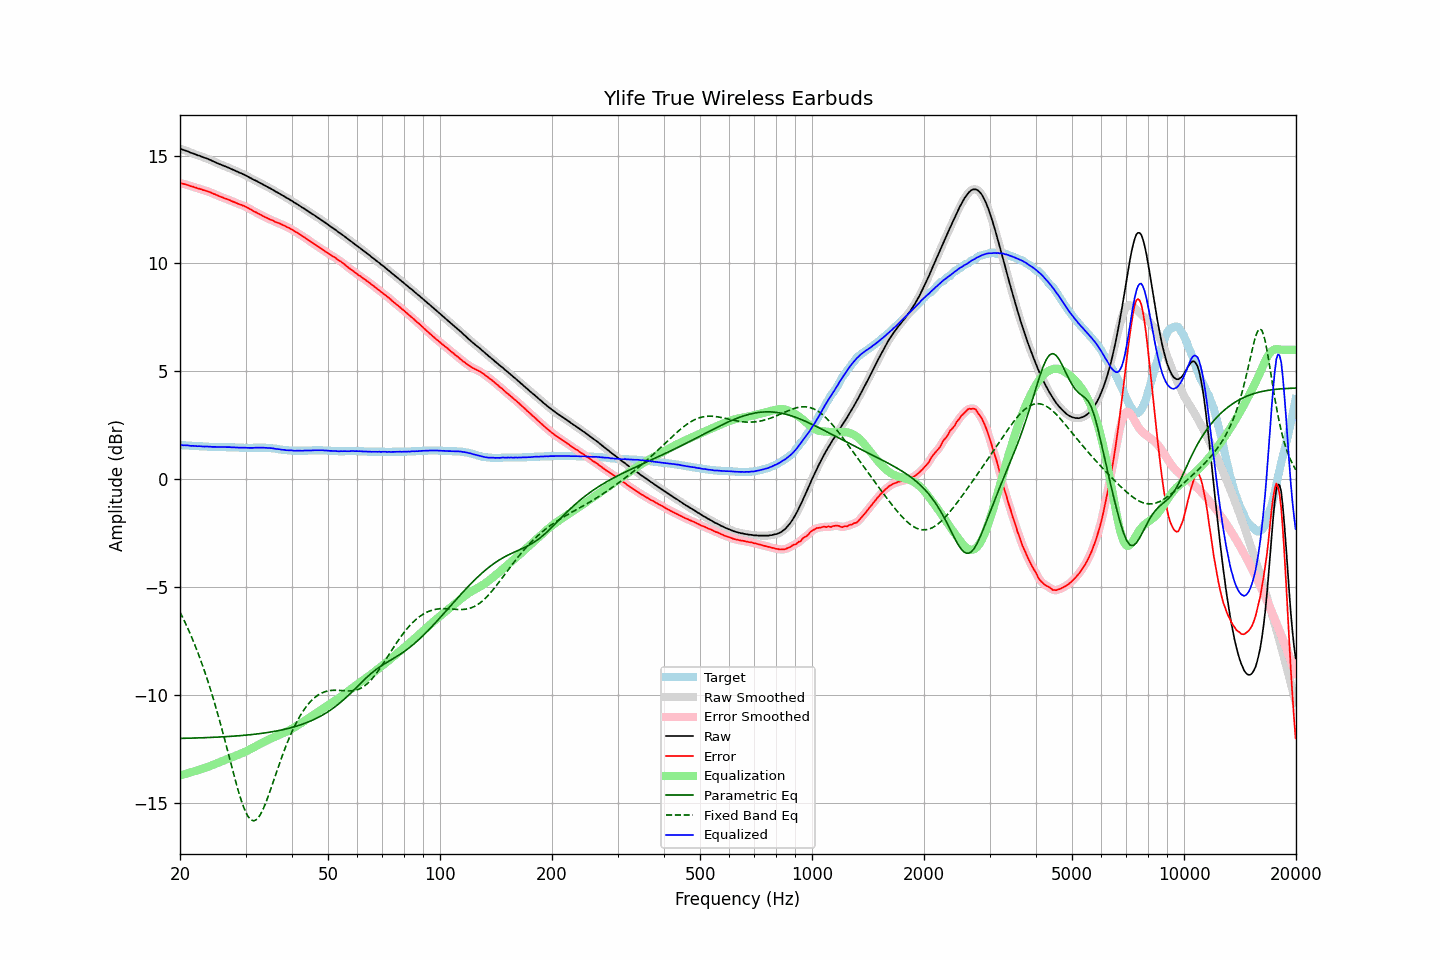

The data file committed next to this chart (first rows):
frequency, raw, error, smoothed, error_smoothed, equalization, parametric_eq, fixed_band_eq, equalized_raw, equalized_smoothed, target
20.00, 15.32, 13.73, 15.31, 13.73, -13.74, -12.02, -6.16, 1.58, 1.58, 1.58
20.20, 15.30, 13.71, 15.29, 13.71, -13.71, -12.01, -6.31, 1.58, 1.58, 1.58
20.40, 15.27, 13.69, 15.27, 13.69, -13.69, -12.01, -6.46, 1.57, 1.58, 1.57
20.61, 15.25, 13.67, 15.24, 13.67, -13.67, -12.01, -6.61, 1.57, 1.57, 1.57
20.81, 15.22, 13.65, 15.22, 13.65, -13.65, -12.01, -6.77, 1.57, 1.57, 1.56
21.02, 15.20, 13.63, 15.19, 13.63, -13.63, -12.01, -6.94, 1.57, 1.56, 1.56
21.23, 15.16, 13.60, 15.16, 13.60, -13.60, -12.00, -7.10, 1.55, 1.55, 1.55
21.44, 15.12, 13.57, 15.13, 13.58, -13.58, -12.00, -7.28, 1.54, 1.55, 1.55
21.66, 15.11, 13.56, 15.10, 13.56, -13.56, -12.00, -7.46, 1.55, 1.54, 1.54
21.87, 15.07, 13.53, 15.07, 13.53, -13.53, -12.00, -7.64, 1.54, 1.54, 1.54
22.09, 15.04, 13.51, 15.05, 13.51, -13.51, -12.00, -7.83, 1.53, 1.54, 1.53
22.31, 15.01, 13.48, 15.02, 13.49, -13.49, -11.99, -8.02, 1.53, 1.53, 1.53
22.54, 15.00, 13.46, 14.99, 13.46, -13.46, -11.99, -8.22, 1.53, 1.53, 1.53
22.76, 14.96, 13.44, 14.96, 13.44, -13.44, -11.99, -8.42, 1.52, 1.52, 1.52
22.99, 14.94, 13.41, 14.94, 13.42, -13.42, -11.99, -8.63, 1.52, 1.52, 1.52
23.22, 14.91, 13.39, 14.91, 13.39, -13.39, -11.98, -8.84, 1.51, 1.51, 1.51
23.45, 14.89, 13.37, 14.88, 13.37, -13.37, -11.98, -9.06, 1.52, 1.51, 1.51
23.69, 14.86, 13.34, 14.86, 13.35, -13.34, -11.98, -9.29, 1.51, 1.51, 1.51
23.92, 14.82, 13.32, 14.83, 13.32, -13.32, -11.97, -9.51, 1.51, 1.51, 1.50
24.16, 14.79, 13.29, 14.79, 13.29, -13.29, -11.97, -9.75, 1.51, 1.50, 1.50
24.40, 14.75, 13.25, 14.76, 13.26, -13.26, -11.97, -9.99, 1.50, 1.50, 1.50
24.65, 14.73, 13.22, 14.72, 13.23, -13.23, -11.96, -10.24, 1.50, 1.50, 1.50
24.89, 14.69, 13.20, 14.69, 13.19, -13.20, -11.96, -10.50, 1.50, 1.49, 1.49
25.14, 14.65, 13.16, 14.66, 13.17, -13.16, -11.96, -10.76, 1.49, 1.49, 1.49
25.39, 14.62, 13.13, 14.63, 13.13, -13.13, -11.95, -11.02, 1.49, 1.49, 1.49
25.65, 14.60, 13.10, 14.59, 13.10, -13.10, -11.95, -11.29, 1.49, 1.49, 1.49
25.91, 14.57, 13.07, 14.57, 13.07, -13.08, -11.95, -11.56, 1.49, 1.49, 1.49
26.16, 14.53, 13.04, 14.54, 13.04, -13.05, -11.94, -11.84, 1.49, 1.49, 1.49
26.43, 14.51, 13.01, 14.51, 13.02, -13.02, -11.94, -12.13, 1.49, 1.49, 1.49
26.69, 14.48, 12.99, 14.48, 12.99, -12.99, -11.93, -12.41, 1.49, 1.49, 1.48
26.96, 14.45, 12.96, 14.45, 12.96, -12.96, -11.93, -12.70, 1.49, 1.49, 1.48
27.23, 14.42, 12.93, 14.41, 12.93, -12.93, -11.92, -12.99, 1.49, 1.48, 1.48
27.50, 14.38, 12.89, 14.38, 12.90, -12.90, -11.92, -13.27, 1.48, 1.48, 1.48
27.77, 14.34, 12.86, 14.35, 12.87, -12.87, -11.91, -13.56, 1.48, 1.48, 1.48
28.05, 14.31, 12.84, 14.31, 12.84, -12.84, -11.91, -13.84, 1.48, 1.47, 1.47
28.33, 14.27, 12.80, 14.28, 12.80, -12.81, -11.90, -14.11, 1.47, 1.47, 1.47
28.62, 14.25, 12.77, 14.24, 12.78, -12.78, -11.90, -14.38, 1.47, 1.47, 1.47
28.90, 14.21, 12.74, 14.21, 12.74, -12.75, -11.89, -14.63, 1.46, 1.46, 1.46
29.19, 14.19, 12.72, 14.18, 12.72, -12.72, -11.88, -14.87, 1.47, 1.46, 1.46
29.48, 14.14, 12.68, 14.15, 12.69, -12.69, -11.88, -15.08, 1.46, 1.46, 1.46
29.78, 14.12, 12.66, 14.11, 12.66, -12.65, -11.87, -15.28, 1.46, 1.46, 1.45
30.08, 14.08, 12.62, 14.08, 12.62, -12.62, -11.86, -15.44, 1.46, 1.46, 1.45
30.38, 14.04, 12.58, 14.04, 12.59, -12.58, -11.86, -15.59, 1.45, 1.45, 1.45
30.68, 14.00, 12.54, 14.00, 12.54, -12.54, -11.85, -15.70, 1.45, 1.45, 1.45
30.99, 13.96, 12.50, 13.95, 12.50, -12.50, -11.84, -15.78, 1.45, 1.45, 1.45
31.30, 13.92, 12.46, 13.92, 12.46, -12.46, -11.83, -15.82, 1.45, 1.45, 1.45
31.61, 13.88, 12.41, 13.88, 12.42, -12.42, -11.83, -15.83, 1.45, 1.46, 1.46
31.93, 13.85, 12.38, 13.84, 12.38, -12.38, -11.82, -15.80, 1.46, 1.46, 1.46
32.24, 13.80, 12.34, 13.80, 12.34, -12.34, -11.81, -15.75, 1.46, 1.46, 1.46
32.57, 13.77, 12.30, 13.77, 12.30, -12.30, -11.80, -15.65, 1.47, 1.47, 1.46
32.89, 13.72, 12.26, 13.72, 12.26, -12.26, -11.79, -15.55, 1.46, 1.46, 1.46
33.22, 13.69, 12.22, 13.69, 12.22, -12.22, -11.78, -15.40, 1.46, 1.46, 1.46
33.55, 13.64, 12.18, 13.64, 12.18, -12.19, -11.77, -15.25, 1.46, 1.46, 1.46
33.89, 13.61, 12.14, 13.61, 12.15, -12.15, -11.76, -15.06, 1.46, 1.46, 1.46
34.23, 13.57, 12.11, 13.57, 12.11, -12.11, -11.75, -14.88, 1.45, 1.45, 1.45
34.57, 13.53, 12.07, 13.53, 12.08, -12.08, -11.74, -14.67, 1.45, 1.45, 1.45
34.92, 13.49, 12.04, 13.49, 12.05, -12.04, -11.72, -14.46, 1.44, 1.45, 1.44
35.27, 13.45, 12.01, 13.45, 12.01, -12.01, -11.71, -14.24, 1.44, 1.44, 1.43
35.62, 13.41, 11.98, 13.40, 11.98, -11.98, -11.70, -14.03, 1.43, 1.43, 1.42
35.97, 13.35, 11.93, 13.36, 11.94, -11.94, -11.68, -13.81, 1.41, 1.41, 1.42
... 635 more rows
